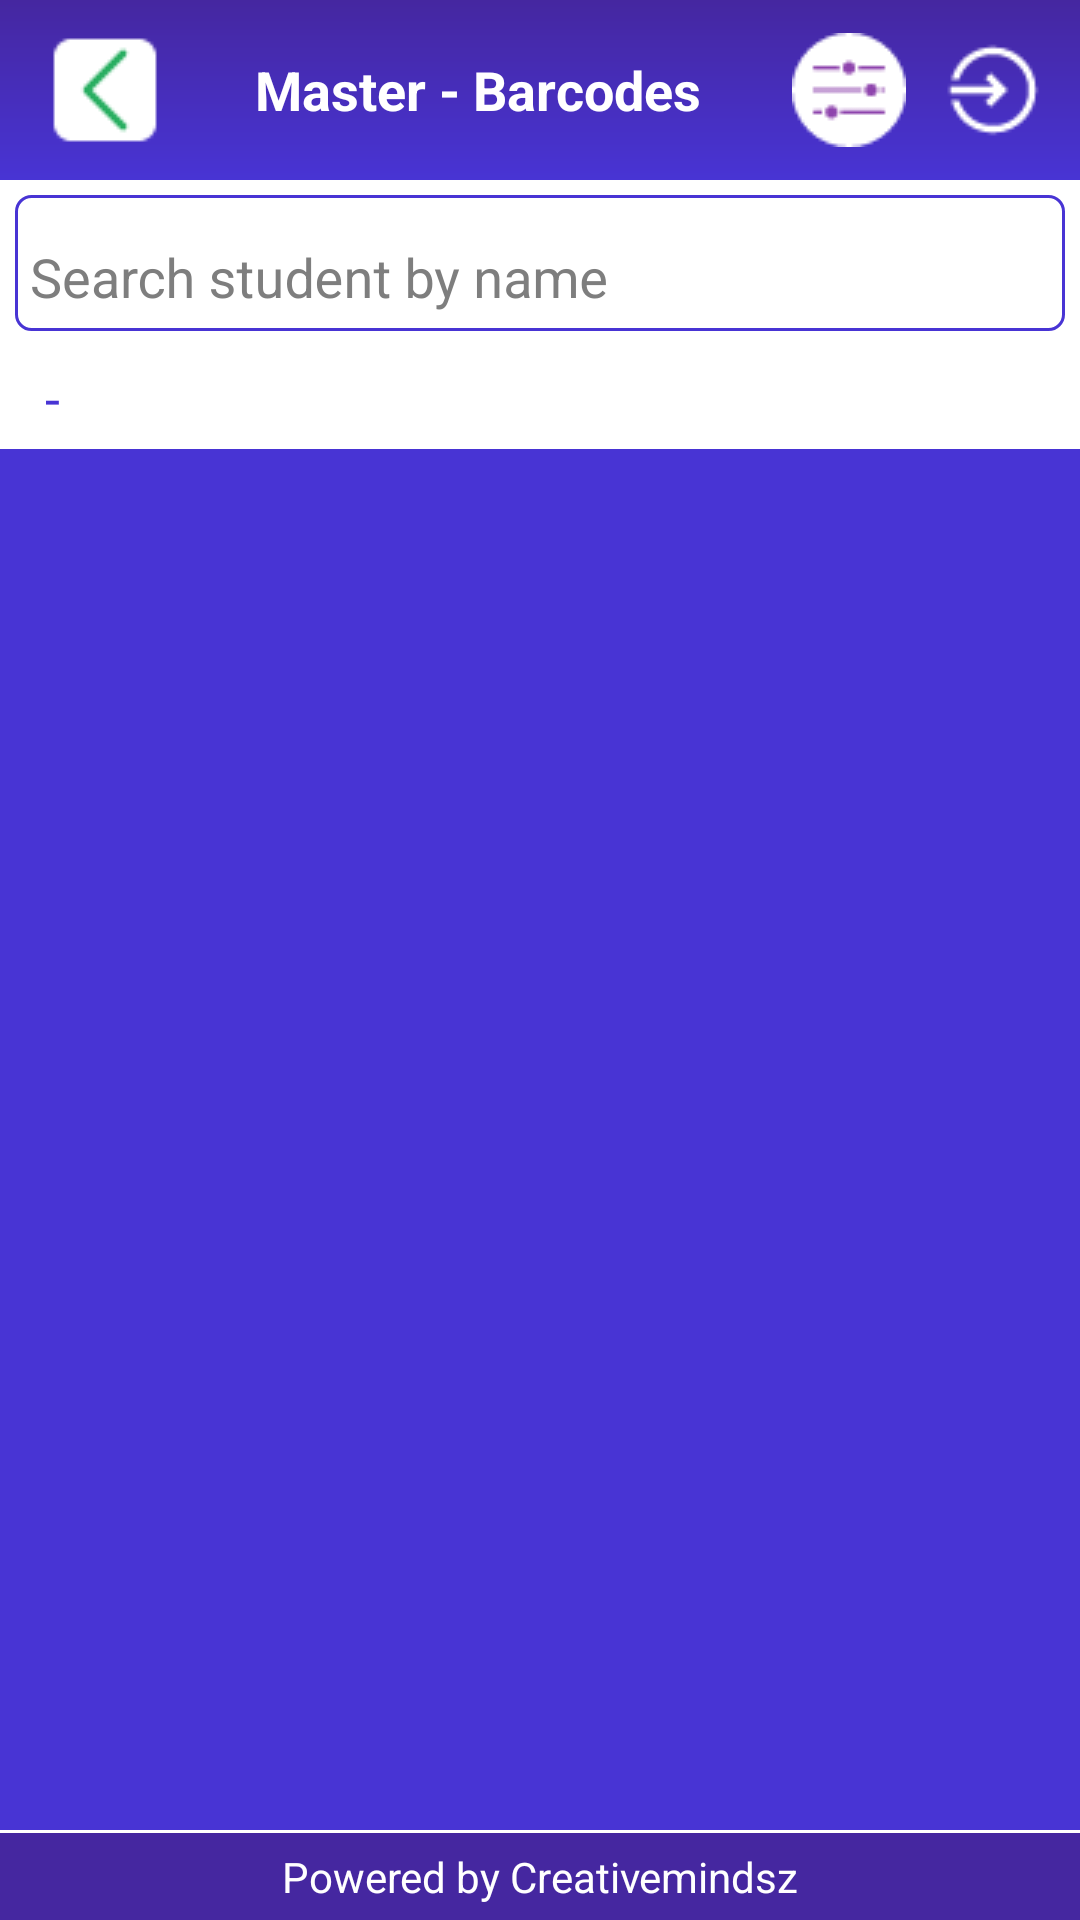

Here is an Android app screen rendered from its layout file. Give the layout XML and the strings, colors and styles it references.
<!-- AndroidManifest.xml: application theme AppTheme.NoActionBar -->
<!-- res/layout/activity_mstr_barcodes.xml -->
<android.support.design.widget.CoordinatorLayout xmlns:android="http://schemas.android.com/apk/res/android"


    android:id="@+id/parent_layout"
    android:layout_width="match_parent"
    android:layout_height="match_parent"
    android:background="@color/white">

    <LinearLayout
        android:layout_width="match_parent"
        android:layout_height="match_parent"
        android:orientation="vertical">

        <android.support.design.widget.AppBarLayout
            android:layout_width="match_parent"
            android:layout_height="wrap_content"
            android:background="@color/white"
            android:theme="@style/ThemeOverlay.AppCompat.Dark.ActionBar">

            <android.support.v7.widget.Toolbar
                android:id="@+id/toolbar"
                layout_collapseMode="pin"
                android:layout_width="match_parent"
                android:layout_height="60dip"
                android:background="@drawable/toolbar_dropshadow"
                android:padding="5dp">

                <LinearLayout
                    android:layout_width="match_parent"
                    android:layout_height="match_parent"
                    android:orientation="horizontal">


                    <ImageView
                        android:id="@+id/toolbar_back"
                        android:layout_width="wrap_content"
                        android:layout_height="wrap_content"
                        android:layout_gravity="center"
                        android:background="@drawable/ic_back"
                        android:visibility="visible" />

                    <TextView
                        android:id="@+id/txvw_title"
                        android:layout_width="wrap_content"
                        android:layout_height="match_parent"
                        android:layout_alignParentLeft="true"
                        android:layout_below="@+id/agegen"
                        android:layout_weight="1"
                        android:fontFamily="Calibri"
                        android:gravity="center"
                        android:text="Master - Barcodes"
                        android:textAppearance="?android:attr/textAppearanceMedium"
                        android:textColor="#FFFFFF"
                        android:textStyle="bold" />

                    <ImageView
                        android:id="@+id/ic_options"
                        android:layout_width="wrap_content"
                        android:layout_height="wrap_content"
                        android:layout_gravity="center"
                        android:layout_marginRight="10dp"
                        android:background="@drawable/ic_action_options"
                        android:visibility="visible" />

                    <ImageView
                        android:id="@+id/ic_exit"
                        android:layout_width="wrap_content"
                        android:layout_height="wrap_content"
                        android:layout_gravity="center"
                        android:background="@drawable/ic_exit"
                        android:visibility="visible" />

                </LinearLayout>


            </android.support.v7.widget.Toolbar>


            //tool bar
        </android.support.design.widget.AppBarLayout>


        //main content


        <LinearLayout
            android:layout_weight="1"
            android:layout_width="match_parent"
            android:layout_height="match_parent"
            android:orientation="vertical">

            //buttons layouts

            <LinearLayout
                android:layout_width="match_parent"
                android:layout_height="match_parent"
                android:orientation="vertical">

                <android.support.design.widget.TextInputLayout
                    android:layout_width="match_parent"
                    android:layout_height="wrap_content"
                    android:layout_margin="5dp"
                    android:background="@drawable/rounded_bg"
                    android:padding="5dp"
                    android:theme="@style/InputLayout">

                    <android.support.v7.widget.AppCompatEditText
                        android:id="@+id/search_edttxt"
                        android:layout_width="match_parent"
                        android:layout_height="wrap_content"
                        android:background="@null"
                        android:hint="Search student by name" />

                </android.support.design.widget.TextInputLayout>

                <TextView
                    android:id="@+id/txt_count"
                    android:layout_width="match_parent"
                    android:layout_height="wrap_content"
                    android:layout_marginLeft="10dp"
                    android:padding="5dp"
                    android:text="-"
                    android:textAppearance="?android:attr/textAppearanceMedium"
                    android:textColor="@color/colorPrimary" />


                <android.support.v7.widget.RecyclerView
                    android:id="@+id/recycler_view"
                    android:layout_width="match_parent"
                    android:layout_height="match_parent"
                    android:background="@color/colorPrimary"
                    android:layoutAnimation="@anim/layout_bottom_to_top_slide"
                    android:scrollbars="vertical" />


            </LinearLayout>




        </LinearLayout>

        //footer

        <LinearLayout
            android:layout_width="match_parent"
            android:layout_height="wrap_content"
            android:orientation="vertical">

            <View
                android:layout_width="match_parent"
                android:layout_height="1dip"
                android:background="@color/white" />

            <TextView
                android:layout_width="match_parent"
                android:layout_height="wrap_content"
                android:layout_alignParentBottom="true"
                android:layout_alignParentLeft="true"
                android:background="@color/colorPrimaryDark"
                android:gravity="center_horizontal|center_vertical"
                android:padding="5dip"
                android:text="@string/txt_footer"
                android:textAppearance="?android:attr/textAppearanceSmall"
                android:textColor="#FFFFFF" />

        </LinearLayout>


    </LinearLayout>


</android.support.design.widget.CoordinatorLayout>
<!-- resources referenced by this layout -->
<resources>
  <color name="colorPrimary">#4834d4</color>
  <color name="colorPrimaryDark">#4527a0</color>
  <!-- drawable ic_action_options: png bitmap (drawable, 900 bytes) -->
  <!-- drawable ic_back: png bitmap (drawable, 483 bytes) -->
  <!-- drawable ic_exit: png bitmap (drawable, 723 bytes) -->
  <!-- drawable rounded_bg (drawable) -->
  <selector xmlns:android="http://schemas.android.com/apk/res/android">
  <item>
      <shape android:shape="rectangle">
          <solid android:color="#ffffff"/>
          <corners android:radius="5dp" />
          <stroke
              android:width="1dp"
              android:color="@color/colorPrimary"
              />
      </shape>
  </item>
  </selector>
  <!-- drawable toolbar_dropshadow (drawable) -->
  <?xml version="1.0" encoding="utf-8"?>
  <shape xmlns:android="http://schemas.android.com/apk/res/android" android:shape="rectangle">
      <gradient
          android:startColor="@color/colorPrimary"
          android:endColor="@color/colorPrimaryDark"
          android:angle="90"/>
  </shape>
  
      
  <string name="txt_footer">Powered by Creativemindsz</string>
  <style name="InputLayout" parent="TextAppearance.AppCompat">
          <item name="android:textSize">18sp</item>
          <item name="android:textColor">@color/white</item>
          <item name="android:background">@null</item>
          <item name="android:textColorHint">@color/brown</item>
          <item name="colorAccent">@color/grey</item>
          <item name="colorControlNormal">@color/grey</item>
          <item name="colorControlActivated">@color/colorPrimary</item>
      </style>
  <style name="AppTheme.NoActionBar">
          <item name="windowActionBar">false</item>
          <item name="windowNoTitle">true</item>
      </style>
  <color name="brown">#7e7e7e</color>
  <color name="grey">#b4b4b4</color>
  <!-- not gathered from this repository: default colours our renderer supplied (Android Studio template values) -->
  <color name="white">#FFFFFFFF</color>
</resources>
